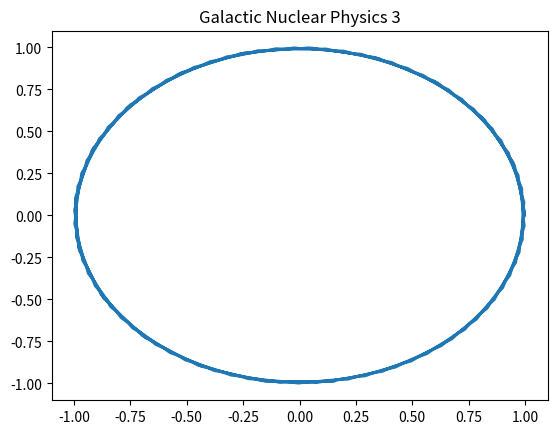

Recreate this plot in Python.
%matplotlib inline
import numpy as np
import matplotlib.pyplot as plt
# Physics simulation 3
t = np.linspace(0, 10, 100)
plt.plot(np.cos(t*3), np.sin(t*3))
plt.title('Galactic Nuclear Physics 3')
